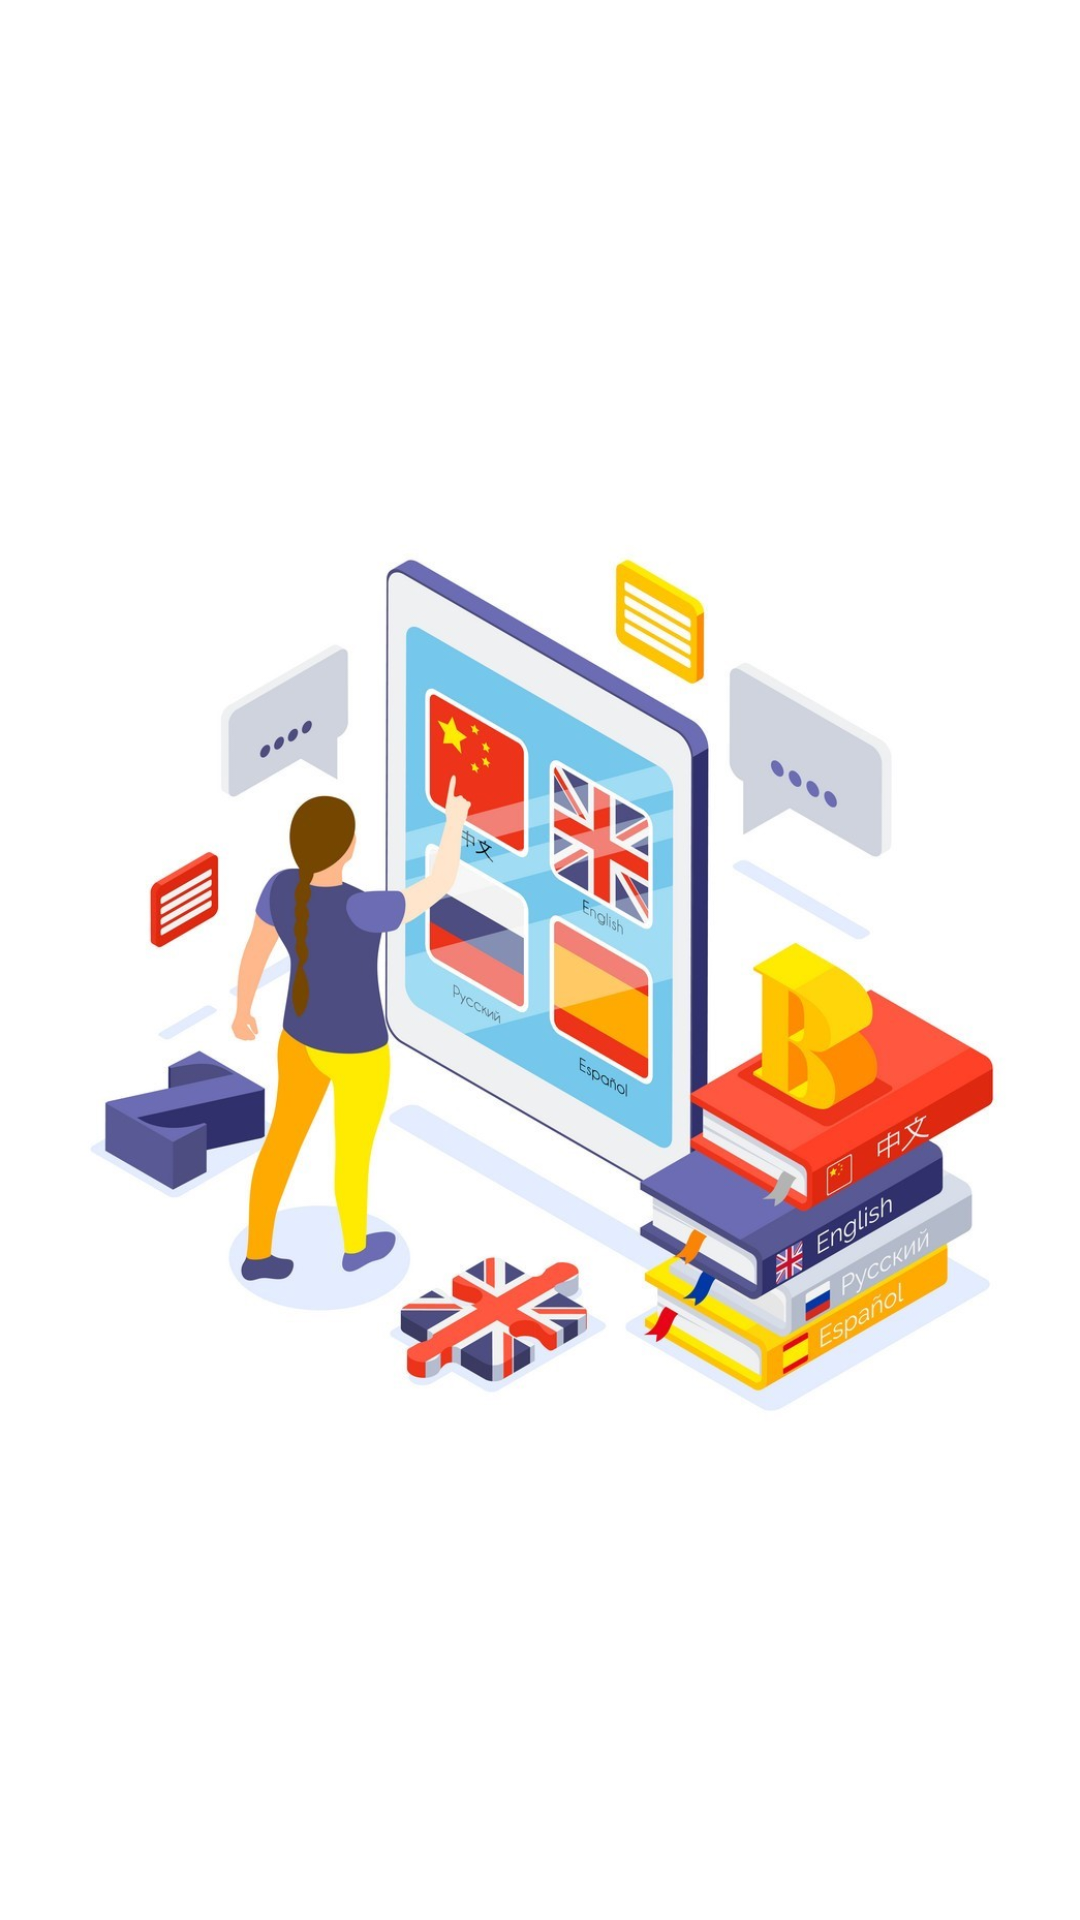

Android layout source for this screen:
<!-- AndroidManifest.xml: application theme AppTheme -->
<!-- res/layout/splash_screen.xml -->
<?xml version="1.0" encoding="utf-8"?>
<androidx.constraintlayout.widget.ConstraintLayout xmlns:android="http://schemas.android.com/apk/res/android"
    xmlns:app="http://schemas.android.com/apk/res-auto"
    xmlns:tools="http://schemas.android.com/tools"
    android:layout_width="match_parent"
    android:layout_height="match_parent"
    tools:context=".SplashScreen"
    android:background="@color/cardview_light_background"
    >


    <ImageView
        android:id="@+id/splash_logo"

        android:layout_width="340dp"
        android:layout_height="454dp"

        android:src="@drawable/splash1"
        app:layout_constraintBottom_toBottomOf="parent"
        app:layout_constraintEnd_toEndOf="parent"
        app:layout_constraintHorizontal_bias="0.492"
        app:layout_constraintStart_toStartOf="parent"
        app:layout_constraintTop_toTopOf="parent"
        app:layout_constraintVertical_bias="0.498">

    </ImageView>

</androidx.constraintlayout.widget.ConstraintLayout>
<!-- resources referenced by this layout -->
<resources>
  <!-- drawable splash1: jpg bitmap (drawable, 190782 bytes) -->
  <style name="AppTheme" parent="Theme.MaterialComponents.Light.DarkActionBar">
          
  
          <item name="colorPrimary">@color/colorPrimary</item>
          <item name="colorPrimaryDark">@color/colorPrimaryDark</item>
          <item name="colorAccent">@color/colorAccent</item>
      </style>
  <!-- not gathered from this repository: default colours our renderer supplied (Android Studio template values) -->
  <color name="colorPrimary">#FF6200EE</color>
  <color name="colorPrimaryDark">#FF3700B3</color>
  <color name="colorAccent">#FF03DAC5</color>
</resources>
